Labelled photos from "rice", an image-classification folder in charann29/opensource. The possible labels are: bacterial leaf blight, blast, brown spot.

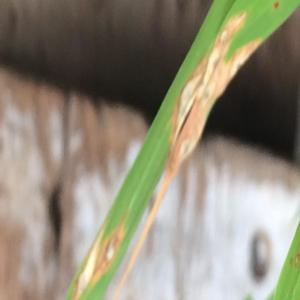
Label: blast

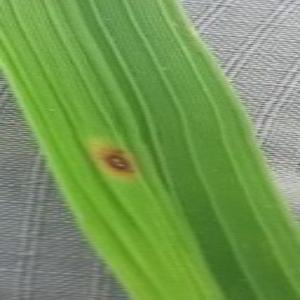
Label: brown spot

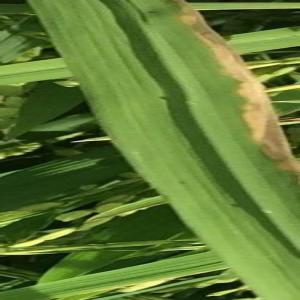
Label: bacterial leaf blight

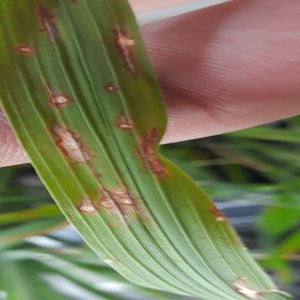
Label: blast

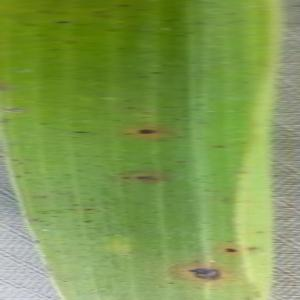
Label: brown spot

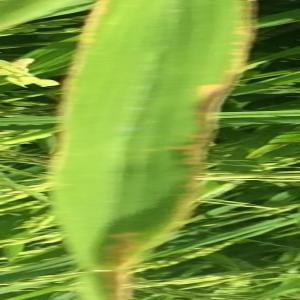
Label: bacterial leaf blight
